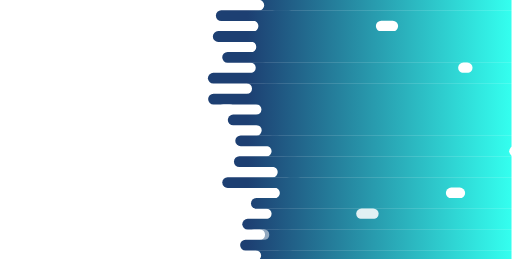
t = 0.00 s
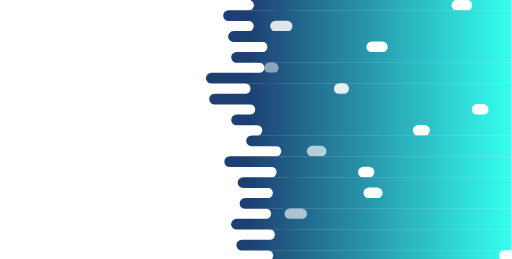
t = 1.67 s
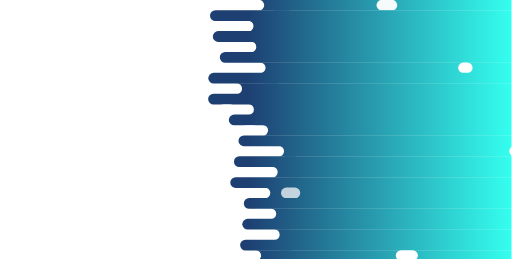
t = 3.33 s
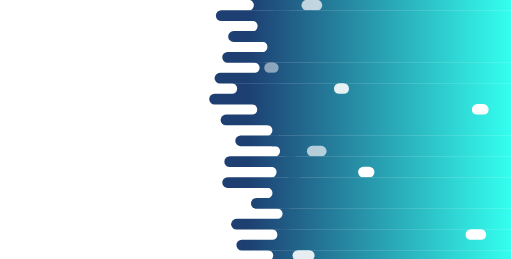
t = 5.00 s
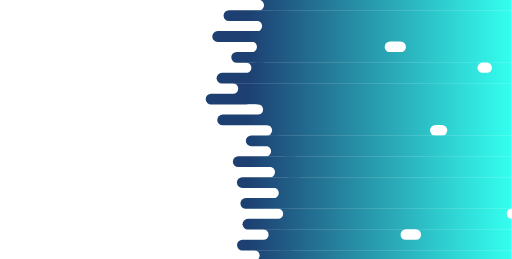
t = 6.50 s
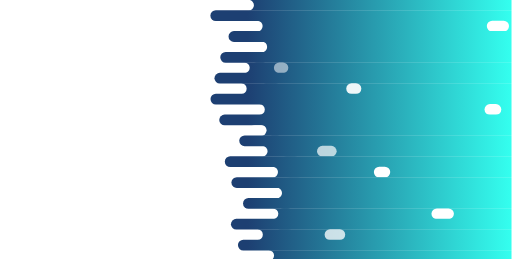
t = 8.25 s

The animated SVG that drew these frames (rendered in a browser with its animation timeline set to each time). Animation: 75 SMIL elements (animate=25,animateTransform=50); one cycle of 10.00 s, repeats indefinitely.

<svg xmlns="http://www.w3.org/2000/svg" viewBox="0 0 1470 745" preserveAspectRatio="xMidYMid" style="shape-rendering: auto; display: block; background: rgb(255, 255, 255);" width="1470" height="745" xmlns:xlink="http://www.w3.org/1999/xlink"><g><defs>
  <linearGradient gradientUnits="userSpaceOnUse" y2="0" y1="0" x2="1470" x1="710" id="ldbk-photon-w7hskvu9pc-lg">
    <stop offset="0" stop-color="#1d3f72"></stop>
    <stop offset="1" stop-color="#34ffef"></stop>
  </linearGradient>
  <mask id="ldbk-photon-w7hskvu9pc-mask">
  <g><path fill="#fff" d="M1770 -0.5 L713.4858035126072 -0.5 A15 15 0 0 1 713.4858035126072 30.5 L1770 30.5">
  <animateTransform begin="0s" values="29.617406974695655;0;29.617406974695655" keySplines="0.5 0 0.5 1;0.5 0 0.5 1" calcMode="spline" keyTimes="0;0.5;1" repeatCount="indefinite" dur="3.3333333333333335s" type="translate" attributeName="transform"></animateTransform>
</path><path fill="#000" d="M1528.6471051491087 -0.5 L1557.2942102982174 -0.5 A15 15 0 0 1 1557.2942102982174 30.5 L1528.6471051491087 30.5 A15 15 0 0 1 1528.6471051491087 -0.5">
  <animateTransform begin="0s" values="0;-1294.4754355696102" keyTimes="0;1" repeatCount="indefinite" dur="10s" type="translate" attributeName="transform"></animateTransform>
  <animate begin="0s" values="1;1;0" keyTimes="0;0.3;1" repeatCount="indefinite" dur="10s" attributeName="opacity"></animate>
</path><path fill="#fff" d="M1770 29.5 L657.5568230686401 29.5 A15 15 0 0 0 657.5568230686401 60.5 L1770 60.5">
  <animateTransform begin="-1.2s" values="-41.59083311582366;0;-41.59083311582366" keySplines="0.5 0 0.5 1;0.5 0 0.5 1" calcMode="spline" keyTimes="0;0.5;1" repeatCount="indefinite" dur="5s" type="translate" attributeName="transform"></animateTransform>
</path><path fill="#fff" d="M790.1446879802195 29.5 L828.8746004360662 29.5 A15 15 0 0 1 828.8746004360662 60.5 L790.1446879802195 60.5 A15 15 0 0 1 790.1446879802195 29.5">
  <animateTransform begin="-1.2s" values="0;0" keyTimes="0;1" repeatCount="indefinite" dur="10s" type="translate" attributeName="transform"></animateTransform>
  <animate begin="-1.2s" values="1;1;0" keyTimes="0;0.3;1" repeatCount="indefinite" dur="10s" attributeName="opacity"></animate>
</path><path fill="#fff" d="M1770 59.5 L711.4073355706144 59.5 A15 15 0 0 1 711.4073355706144 90.5 L1770 90.5">
  <animateTransform begin="-2.4s" values="27.900632684737676;0;27.900632684737676" keySplines="0.5 0 0.5 1;0.5 0 0.5 1" calcMode="spline" keyTimes="0;0.5;1" repeatCount="indefinite" dur="10s" type="translate" attributeName="transform"></animateTransform>
</path><path fill="#000" d="M1532.9412847756766 59.5 L1565.8825695513533 59.5 A15 15 0 0 1 1565.8825695513533 90.5 L1532.9412847756766 90.5 A15 15 0 0 1 1532.9412847756766 59.5">
  <animateTransform begin="-2.4s" values="0;-1823.3905490241668" keyTimes="0;1" repeatCount="indefinite" dur="10s" type="translate" attributeName="transform"></animateTransform>
  <animate begin="-2.4s" values="1;1;0" keyTimes="0;0.3;1" repeatCount="indefinite" dur="10s" attributeName="opacity"></animate>
</path><path fill="#fff" d="M1770 89.5 L672.305954046911 89.5 A15 15 0 0 0 672.305954046911 120.5 L1770 120.5">
  <animateTransform begin="-3.5999999999999996s" values="-47.852915954985065;0;-47.852915954985065" keySplines="0.5 0 0.5 1;0.5 0 0.5 1" calcMode="spline" keyTimes="0;0.5;1" repeatCount="indefinite" dur="3.3333333333333335s" type="translate" attributeName="transform"></animateTransform>
</path><path fill="#fff" d="M760.4218337384068 89.5 L780.1574326358952 89.5 A15 15 0 0 1 780.1574326358952 120.5 L760.4218337384068 120.5 A15 15 0 0 1 760.4218337384068 89.5">
  <animateTransform begin="-3.5999999999999996s" values="0;0" keyTimes="0;1" repeatCount="indefinite" dur="5s" type="translate" attributeName="transform"></animateTransform>
  <animate begin="-3.5999999999999996s" values="1;1;0" keyTimes="0;0.3;1" repeatCount="indefinite" dur="5s" attributeName="opacity"></animate>
</path><path fill="#fff" d="M1770 119.5 L719.5695563080076 119.5 A15 15 0 0 1 719.5695563080076 150.5 L1770 150.5">
  <animateTransform begin="-4.8s" values="33.51521869584072;0;33.51521869584072" keySplines="0.5 0 0.5 1;0.5 0 0.5 1" calcMode="spline" keyTimes="0;0.5;1" repeatCount="indefinite" dur="3.3333333333333335s" type="translate" attributeName="transform"></animateTransform>
</path><path fill="#000" d="M1530.1419831491091 119.5 L1560.2839662982183 119.5 A15 15 0 0 1 1560.2839662982183 150.5 L1530.1419831491091 150.5 A15 15 0 0 1 1530.1419831491091 119.5">
  <animateTransform begin="-4.8s" values="0;-1574.934111602526" keyTimes="0;1" repeatCount="indefinite" dur="5s" type="translate" attributeName="transform"></animateTransform>
  <animate begin="-4.8s" values="1;1;0" keyTimes="0;0.3;1" repeatCount="indefinite" dur="5s" attributeName="opacity"></animate>
</path><path fill="#fff" d="M1770 149.5 L679.3409640978152 149.5 A15 15 0 0 0 679.3409640978152 180.5 L1770 180.5">
  <animateTransform begin="-6.000000000000001s" values="-37.65788562815343;0;-37.65788562815343" keySplines="0.5 0 0.5 1;0.5 0 0.5 1" calcMode="spline" keyTimes="0;0.5;1" repeatCount="indefinite" dur="5s" type="translate" attributeName="transform"></animateTransform>
</path><path fill="#fff" d="M738.4359916043611 149.5 L752.778090024752 149.5 A15 15 0 0 1 752.778090024752 180.5 L738.4359916043611 180.5 A15 15 0 0 1 738.4359916043611 149.5">
  <animateTransform begin="-6.000000000000001s" values="0;0" keyTimes="0;1" repeatCount="indefinite" dur="10s" type="translate" attributeName="transform"></animateTransform>
  <animate begin="-6.000000000000001s" values="1;1;0" keyTimes="0;0.3;1" repeatCount="indefinite" dur="10s" attributeName="opacity"></animate>
</path><path fill="#fff" d="M1770 179.5 L700.8503660752349 179.5 A15 15 0 0 1 700.8503660752349 210.5 L1770 210.5">
  <animateTransform begin="-7.199999999999999s" values="46.95191832163358;0;46.95191832163358" keySplines="0.5 0 0.5 1;0.5 0 0.5 1" calcMode="spline" keyTimes="0;0.5;1" repeatCount="indefinite" dur="10s" type="translate" attributeName="transform"></animateTransform>
</path><path fill="#000" d="M1510.443436836097 179.5 L1520.8868736721938 179.5 A15 15 0 0 1 1520.8868736721938 210.5 L1510.443436836097 210.5 A15 15 0 0 1 1510.443436836097 179.5">
  <animateTransform begin="-7.199999999999999s" values="0;-1115.6364330407598" keyTimes="0;1" repeatCount="indefinite" dur="3.3333333333333335s" type="translate" attributeName="transform"></animateTransform>
  <animate begin="-7.199999999999999s" values="1;1;0" keyTimes="0;0.3;1" repeatCount="indefinite" dur="3.3333333333333335s" attributeName="opacity"></animate>
</path><path fill="#fff" d="M1770 209.5 L637.1242682443467 209.5 A15 15 0 0 0 637.1242682443467 240.5 L1770 240.5">
  <animateTransform begin="-8.4s" values="-30.637810760264323;0;-30.637810760264323" keySplines="0.5 0 0.5 1;0.5 0 0.5 1" calcMode="spline" keyTimes="0;0.5;1" repeatCount="indefinite" dur="10s" type="translate" attributeName="transform"></animateTransform>
</path><path fill="#fff" d="M764.8889091144376 209.5 L791.1003931877716 209.5 A15 15 0 0 1 791.1003931877716 240.5 L764.8889091144376 240.5 A15 15 0 0 1 764.8889091144376 209.5">
  <animateTransform begin="-8.4s" values="0;0" keyTimes="0;1" repeatCount="indefinite" dur="5s" type="translate" attributeName="transform"></animateTransform>
  <animate begin="-8.4s" values="1;1;0" keyTimes="0;0.3;1" repeatCount="indefinite" dur="5s" attributeName="opacity"></animate>
</path><path fill="#fff" d="M1770 239.5 L664.843395491305 239.5 A15 15 0 0 1 664.843395491305 270.5 L1770 270.5">
  <animateTransform begin="-9.6s" values="43.59187766380118;0;43.59187766380118" keySplines="0.5 0 0.5 1;0.5 0 0.5 1" calcMode="spline" keyTimes="0;0.5;1" repeatCount="indefinite" dur="10s" type="translate" attributeName="transform"></animateTransform>
</path><path fill="#000" d="M1512.275251789866 239.5 L1524.5505035797319 239.5 A15 15 0 0 1 1524.5505035797319 270.5 L1512.275251789866 270.5 A15 15 0 0 1 1512.275251789866 239.5">
  <animateTransform begin="-9.6s" values="0;-1414.461324689682" keyTimes="0;1" repeatCount="indefinite" dur="3.3333333333333335s" type="translate" attributeName="transform"></animateTransform>
  <animate begin="-9.6s" values="1;1;0" keyTimes="0;0.3;1" repeatCount="indefinite" dur="3.3333333333333335s" attributeName="opacity"></animate>
</path><path fill="#fff" d="M1770 269.5 L633.3534752675893 269.5 A15 15 0 0 0 633.3534752675893 300.5 L1770 300.5">
  <animateTransform begin="-10.8s" values="-37.963903084675174;0;-37.963903084675174" keySplines="0.5 0 0.5 1;0.5 0 0.5 1" calcMode="spline" keyTimes="0;0.5;1" repeatCount="indefinite" dur="3.3333333333333335s" type="translate" attributeName="transform"></animateTransform>
</path><path fill="#fff" d="M777.9312251478435 269.5 L796.8255115457879 269.5 A15 15 0 0 1 796.8255115457879 300.5 L777.9312251478435 300.5 A15 15 0 0 1 777.9312251478435 269.5">
  <animateTransform begin="-10.8s" values="0;0" keyTimes="0;1" repeatCount="indefinite" dur="5s" type="translate" attributeName="transform"></animateTransform>
  <animate begin="-10.8s" values="1;1;0" keyTimes="0;0.3;1" repeatCount="indefinite" dur="5s" attributeName="opacity"></animate>
</path><path fill="#fff" d="M1770 299.5 L713.3036083530258 299.5 A15 15 0 0 1 713.3036083530258 330.5 L1770 330.5">
  <animateTransform begin="-12.000000000000002s" values="31.65639138985632;0;31.65639138985632" keySplines="0.5 0 0.5 1;0.5 0 0.5 1" calcMode="spline" keyTimes="0;0.5;1" repeatCount="indefinite" dur="10s" type="translate" attributeName="transform"></animateTransform>
</path><path fill="#000" d="M1517.2318777116782 299.5 L1534.4637554233564 299.5 A15 15 0 0 1 1534.4637554233564 330.5 L1517.2318777116782 330.5 A15 15 0 0 1 1517.2318777116782 299.5">
  <animateTransform begin="-12.000000000000002s" values="0;-1458.5540120458763" keyTimes="0;1" repeatCount="indefinite" dur="3.3333333333333335s" type="translate" attributeName="transform"></animateTransform>
  <animate begin="-12.000000000000002s" values="1;1;0" keyTimes="0;0.3;1" repeatCount="indefinite" dur="3.3333333333333335s" attributeName="opacity"></animate>
</path><path fill="#fff" d="M1770 329.5 L679.1345010380135 329.5 A15 15 0 0 0 679.1345010380135 360.5 L1770 360.5">
  <animateTransform begin="-13.200000000000001s" values="-40.26150483190369;0;-40.26150483190369" keySplines="0.5 0 0.5 1;0.5 0 0.5 1" calcMode="spline" keyTimes="0;0.5;1" repeatCount="indefinite" dur="10s" type="translate" attributeName="transform"></animateTransform>
</path><path fill="#fff" d="M790.1750671231325 329.5 L810.588945622715 329.5 A15 15 0 0 1 810.588945622715 360.5 L790.1750671231325 360.5 A15 15 0 0 1 790.1750671231325 329.5">
  <animateTransform begin="-13.200000000000001s" values="0;0" keyTimes="0;1" repeatCount="indefinite" dur="5s" type="translate" attributeName="transform"></animateTransform>
  <animate begin="-13.200000000000001s" values="1;1;0" keyTimes="0;0.3;1" repeatCount="indefinite" dur="5s" attributeName="opacity"></animate>
</path><path fill="#fff" d="M1770 359.5 L735.210062696541 359.5 A15 15 0 0 1 735.210062696541 390.5 L1770 390.5">
  <animateTransform begin="-14.399999999999999s" values="32.23662148858804;0;32.23662148858804" keySplines="0.5 0 0.5 1;0.5 0 0.5 1" calcMode="spline" keyTimes="0;0.5;1" repeatCount="indefinite" dur="10s" type="translate" attributeName="transform"></animateTransform>
</path><path fill="#000" d="M1518.3757017991952 359.5 L1536.7514035983904 359.5 A15 15 0 0 1 1536.7514035983904 390.5 L1518.3757017991952 390.5 A15 15 0 0 1 1518.3757017991952 359.5">
  <animateTransform begin="-14.399999999999999s" values="0;-1484.588914001192" keyTimes="0;1" repeatCount="indefinite" dur="5s" type="translate" attributeName="transform"></animateTransform>
  <animate begin="-14.399999999999999s" values="1;1;0" keyTimes="0;0.3;1" repeatCount="indefinite" dur="5s" attributeName="opacity"></animate>
</path><path fill="#fff" d="M1770 389.5 L722.6914894535158 389.5 A15 15 0 0 0 722.6914894535158 420.5 L1770 420.5">
  <animateTransform begin="-15.600000000000001s" values="-35.17559109898466;0;-35.17559109898466" keySplines="0.5 0 0.5 1;0.5 0 0.5 1" calcMode="spline" keyTimes="0;0.5;1" repeatCount="indefinite" dur="5s" type="translate" attributeName="transform"></animateTransform>
</path><path fill="#fff" d="M781.6295981679885 389.5 L796.8551810023056 389.5 A15 15 0 0 1 796.8551810023056 420.5 L781.6295981679885 420.5 A15 15 0 0 1 781.6295981679885 389.5">
  <animateTransform begin="-15.600000000000001s" values="0;0" keyTimes="0;1" repeatCount="indefinite" dur="10s" type="translate" attributeName="transform"></animateTransform>
  <animate begin="-15.600000000000001s" values="1;1;0" keyTimes="0;0.3;1" repeatCount="indefinite" dur="10s" attributeName="opacity"></animate>
</path><path fill="#fff" d="M1770 419.5 L752.8194487607353 419.5 A15 15 0 0 1 752.8194487607353 450.5 L1770 450.5">
  <animateTransform begin="-16.8s" values="47.48201566789208;0;47.48201566789208" keySplines="0.5 0 0.5 1;0.5 0 0.5 1" calcMode="spline" keyTimes="0;0.5;1" repeatCount="indefinite" dur="10s" type="translate" attributeName="transform"></animateTransform>
</path><path fill="#000" d="M1525.4962468170704 419.5 L1550.9924936341408 419.5 A15 15 0 0 1 1550.9924936341408 450.5 L1525.4962468170704 450.5 A15 15 0 0 1 1525.4962468170704 419.5">
  <animateTransform begin="-16.8s" values="0;-1164.0808567667439" keyTimes="0;1" repeatCount="indefinite" dur="3.3333333333333335s" type="translate" attributeName="transform"></animateTransform>
  <animate begin="-16.8s" values="1;1;0" keyTimes="0;0.3;1" repeatCount="indefinite" dur="3.3333333333333335s" attributeName="opacity"></animate>
</path><path fill="#fff" d="M1770 449.5 L689.07407137081 449.5 A15 15 0 0 0 689.07407137081 480.5 L1770 480.5">
  <animateTransform begin="-18s" values="-31.645905203619982;0;-31.645905203619982" keySplines="0.5 0 0.5 1;0.5 0 0.5 1" calcMode="spline" keyTimes="0;0.5;1" repeatCount="indefinite" dur="3.3333333333333335s" type="translate" attributeName="transform"></animateTransform>
</path><path fill="#fff" d="M822.4837167220545 449.5 L846.2427560284335 449.5 A15 15 0 0 1 846.2427560284335 480.5 L822.4837167220545 480.5 A15 15 0 0 1 822.4837167220545 449.5">
  <animateTransform begin="-18s" values="0;0" keyTimes="0;1" repeatCount="indefinite" dur="10s" type="translate" attributeName="transform"></animateTransform>
  <animate begin="-18s" values="1;1;0" keyTimes="0;0.3;1" repeatCount="indefinite" dur="10s" attributeName="opacity"></animate>
</path><path fill="#fff" d="M1770 479.5 L760.5781485220791 479.5 A15 15 0 0 1 760.5781485220791 510.5 L1770 510.5">
  <animateTransform begin="-19.2s" values="39.63375509265528;0;39.63375509265528" keySplines="0.5 0 0.5 1;0.5 0 0.5 1" calcMode="spline" keyTimes="0;0.5;1" repeatCount="indefinite" dur="3.3333333333333335s" type="translate" attributeName="transform"></animateTransform>
</path><path fill="#000" d="M1516.071142580215 479.5 L1532.1422851604302 479.5 A15 15 0 0 1 1532.1422851604302 510.5 L1516.071142580215 510.5 A15 15 0 0 1 1516.071142580215 479.5">
  <animateTransform begin="-19.2s" values="0;-1815.0970908013178" keyTimes="0;1" repeatCount="indefinite" dur="3.3333333333333335s" type="translate" attributeName="transform"></animateTransform>
  <animate begin="-19.2s" values="1;1;0" keyTimes="0;0.3;1" repeatCount="indefinite" dur="3.3333333333333335s" attributeName="opacity"></animate>
</path><path fill="#fff" d="M1770 509.5 L700.2149834823874 509.5 A15 15 0 0 0 700.2149834823874 540.5 L1770 540.5">
  <animateTransform begin="-20.4s" values="-48.69793289122151;0;-48.69793289122151" keySplines="0.5 0 0.5 1;0.5 0 0.5 1" calcMode="spline" keyTimes="0;0.5;1" repeatCount="indefinite" dur="5s" type="translate" attributeName="transform"></animateTransform>
</path><path fill="#fff" d="M831.8942457223052 509.5 L855.5670802992745 509.5 A15 15 0 0 1 855.5670802992745 540.5 L831.8942457223052 540.5 A15 15 0 0 1 831.8942457223052 509.5">
  <animateTransform begin="-20.4s" values="0;0" keyTimes="0;1" repeatCount="indefinite" dur="5s" type="translate" attributeName="transform"></animateTransform>
  <animate begin="-20.4s" values="1;1;0" keyTimes="0;0.3;1" repeatCount="indefinite" dur="5s" attributeName="opacity"></animate>
</path><path fill="#fff" d="M1770 539.5 L760.6777337058338 539.5 A15 15 0 0 1 760.6777337058338 570.5 L1770 570.5">
  <animateTransform begin="-21.6s" values="33.70805256022699;0;33.70805256022699" keySplines="0.5 0 0.5 1;0.5 0 0.5 1" calcMode="spline" keyTimes="0;0.5;1" repeatCount="indefinite" dur="10s" type="translate" attributeName="transform"></animateTransform>
</path><path fill="#000" d="M1524.3551391459835 539.5 L1548.710278291967 539.5 A15 15 0 0 1 1548.710278291967 570.5 L1524.3551391459835 570.5 A15 15 0 0 1 1524.3551391459835 539.5">
  <animateTransform begin="-21.6s" values="0;-1422.953363357271" keyTimes="0;1" repeatCount="indefinite" dur="10s" type="translate" attributeName="transform"></animateTransform>
  <animate begin="-21.6s" values="1;1;0" keyTimes="0;0.3;1" repeatCount="indefinite" dur="10s" attributeName="opacity"></animate>
</path><path fill="#fff" d="M1770 569.5 L736.8884920630237 569.5 A15 15 0 0 0 736.8884920630237 600.5 L1770 600.5">
  <animateTransform begin="-22.800000000000004s" values="-36.05962914056211;0;-36.05962914056211" keySplines="0.5 0 0.5 1;0.5 0 0.5 1" calcMode="spline" keyTimes="0;0.5;1" repeatCount="indefinite" dur="5s" type="translate" attributeName="transform"></animateTransform>
</path><path fill="#fff" d="M814.6967249885492 569.5 L824.7396146830498 569.5 A15 15 0 0 1 824.7396146830498 600.5 L814.6967249885492 600.5 A15 15 0 0 1 814.6967249885492 569.5">
  <animateTransform begin="-22.800000000000004s" values="0;0" keyTimes="0;1" repeatCount="indefinite" dur="3.3333333333333335s" type="translate" attributeName="transform"></animateTransform>
  <animate begin="-22.800000000000004s" values="1;1;0" keyTimes="0;0.3;1" repeatCount="indefinite" dur="3.3333333333333335s" attributeName="opacity"></animate>
</path><path fill="#fff" d="M1770 599.5 L762.0180051929277 599.5 A15 15 0 0 1 762.0180051929277 630.5 L1770 630.5">
  <animateTransform begin="-24.000000000000004s" values="36.214372784904626;0;36.214372784904626" keySplines="0.5 0 0.5 1;0.5 0 0.5 1" calcMode="spline" keyTimes="0;0.5;1" repeatCount="indefinite" dur="10s" type="translate" attributeName="transform"></animateTransform>
</path><path fill="#000" d="M1533.539568903455 599.5 L1567.0791378069098 599.5 A15 15 0 0 1 1567.0791378069098 630.5 L1533.539568903455 630.5 A15 15 0 0 1 1533.539568903455 599.5">
  <animateTransform begin="-24.000000000000004s" values="0;-1237.0629174316393" keyTimes="0;1" repeatCount="indefinite" dur="10s" type="translate" attributeName="transform"></animateTransform>
  <animate begin="-24.000000000000004s" values="1;1;0" keyTimes="0;0.3;1" repeatCount="indefinite" dur="10s" attributeName="opacity"></animate>
</path><path fill="#fff" d="M1770 629.5 L711.7471564455734 629.5 A15 15 0 0 0 711.7471564455734 660.5 L1770 660.5">
  <animateTransform begin="-25.2s" values="-33.568453249133974;0;-33.568453249133974" keySplines="0.5 0 0.5 1;0.5 0 0.5 1" calcMode="spline" keyTimes="0;0.5;1" repeatCount="indefinite" dur="3.3333333333333335s" type="translate" attributeName="transform"></animateTransform>
</path><path fill="#fff" d="M806.0351650436655 629.5 L828.1613221398756 629.5 A15 15 0 0 1 828.1613221398756 660.5 L806.0351650436655 660.5 A15 15 0 0 1 806.0351650436655 629.5">
  <animateTransform begin="-25.2s" values="0;0" keyTimes="0;1" repeatCount="indefinite" dur="3.3333333333333335s" type="translate" attributeName="transform"></animateTransform>
  <animate begin="-25.2s" values="1;1;0" keyTimes="0;0.3;1" repeatCount="indefinite" dur="3.3333333333333335s" attributeName="opacity"></animate>
</path><path fill="#fff" d="M1770 659.5 L738.8137449001403 659.5 A15 15 0 0 1 738.8137449001403 690.5 L1770 690.5">
  <animateTransform begin="-26.400000000000002s" values="48.945258651952884;0;48.945258651952884" keySplines="0.5 0 0.5 1;0.5 0 0.5 1" calcMode="spline" keyTimes="0;0.5;1" repeatCount="indefinite" dur="10s" type="translate" attributeName="transform"></animateTransform>
</path><path fill="#000" d="M1528.061103350779 659.5 L1556.1222067015578 659.5 A15 15 0 0 1 1556.1222067015578 690.5 L1528.061103350779 690.5 A15 15 0 0 1 1528.061103350779 659.5">
  <animateTransform begin="-26.400000000000002s" values="0;-1247.5090802043949" keyTimes="0;1" repeatCount="indefinite" dur="10s" type="translate" attributeName="transform"></animateTransform>
  <animate begin="-26.400000000000002s" values="1;1;0" keyTimes="0;0.3;1" repeatCount="indefinite" dur="10s" attributeName="opacity"></animate>
</path><path fill="#fff" d="M1770 689.5 L722.0893563092949 689.5 A15 15 0 0 0 722.0893563092949 720.5 L1770 720.5">
  <animateTransform begin="-27.6s" values="-45.29248023093248;0;-45.29248023093248" keySplines="0.5 0 0.5 1;0.5 0 0.5 1" calcMode="spline" keyTimes="0;0.5;1" repeatCount="indefinite" dur="3.3333333333333335s" type="translate" attributeName="transform"></animateTransform>
</path><path fill="#fff" d="M806.209775853354 689.5 L832.07043285105 689.5 A15 15 0 0 1 832.07043285105 720.5 L806.209775853354 720.5 A15 15 0 0 1 806.209775853354 689.5">
  <animateTransform begin="-27.6s" values="0;0" keyTimes="0;1" repeatCount="indefinite" dur="3.3333333333333335s" type="translate" attributeName="transform"></animateTransform>
  <animate begin="-27.6s" values="1;1;0" keyTimes="0;0.3;1" repeatCount="indefinite" dur="3.3333333333333335s" attributeName="opacity"></animate>
</path><path fill="#fff" d="M1770 719.5 L727.6193592505269 719.5 A15 15 0 0 1 727.6193592505269 750.5 L1770 750.5">
  <animateTransform begin="-28.799999999999997s" values="48.10851174299399;0;48.10851174299399" keySplines="0.5 0 0.5 1;0.5 0 0.5 1" calcMode="spline" keyTimes="0;0.5;1" repeatCount="indefinite" dur="3.3333333333333335s" type="translate" attributeName="transform"></animateTransform>
</path><path fill="#000" d="M1532.6305609037481 719.5 L1565.2611218074962 719.5 A15 15 0 0 1 1565.2611218074962 750.5 L1532.6305609037481 750.5 A15 15 0 0 1 1532.6305609037481 719.5">
  <animateTransform begin="-28.799999999999997s" values="0;-1781.8810856142213" keyTimes="0;1" repeatCount="indefinite" dur="10s" type="translate" attributeName="transform"></animateTransform>
  <animate begin="-28.799999999999997s" values="1;1;0" keyTimes="0;0.3;1" repeatCount="indefinite" dur="10s" attributeName="opacity"></animate>
</path>    </g>
  </mask>
</defs>
<rect mask="url(#ldbk-photon-w7hskvu9pc-mask)" fill="url(#ldbk-photon-w7hskvu9pc-lg)" height="745" width="1470" y="0" x="0"></rect><g></g></g><!-- [ldio] generated by https://loading.io --></svg>